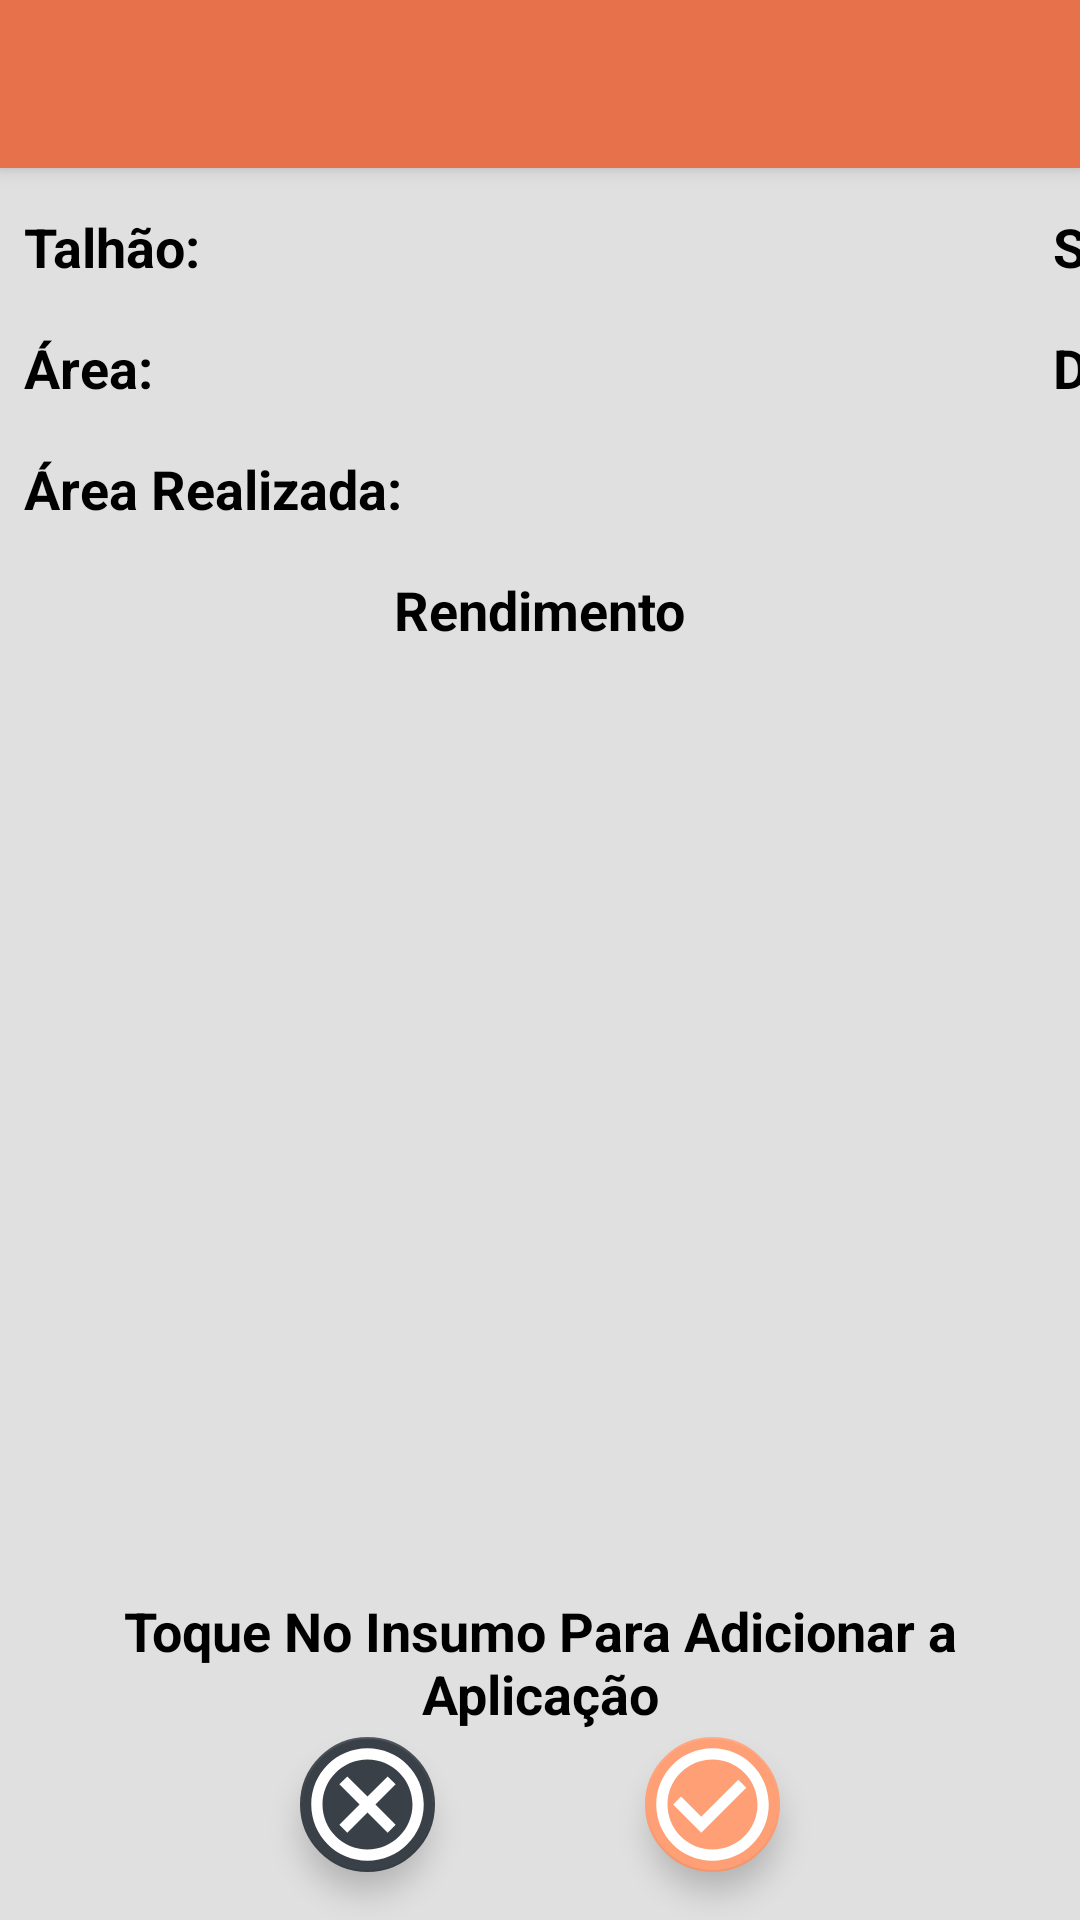

Android layout source for this screen:
<!-- AndroidManifest.xml: application theme AppTheme -->
<!-- res/layout/activity_registros.xml -->
<?xml version="1.0" encoding="utf-8"?>
<androidx.drawerlayout.widget.DrawerLayout xmlns:android="http://schemas.android.com/apk/res/android"
    xmlns:app="http://schemas.android.com/apk/res-auto"
    xmlns:tools="http://schemas.android.com/tools"
    android:id="@+id/drawer_layout_continuar"
    android:layout_width="match_parent"
    android:layout_height="match_parent"
    android:fitsSystemWindows="true"
    android:visibility="visible"
    tools:openDrawer="start">

    <androidx.constraintlayout.widget.ConstraintLayout
        android:layout_width="match_parent"
        android:layout_height="match_parent"
        android:background="@color/secondaryLightColor"
        tools:context=".Activities.ActivityRegistros">

        <com.google.android.material.floatingactionbutton.FloatingActionButton
            android:id="@+id/botao_prosseguir_continuar"
            android:layout_width="45dp"
            android:layout_height="45dp"
            android:layout_marginEnd="100dp"
            android:layout_marginBottom="16dp"
            android:adjustViewBounds="false"
            android:backgroundTint="@color/primaryLightColor"
            android:backgroundTintMode="src_in"
            android:scaleType="fitXY"
            android:src="@drawable/botao_finalizar_registro"
            app:backgroundTint="@color/primaryLightColor"
            app:backgroundTintMode="src_in"

            app:fabCustomSize="45dp"
            app:fabSize="normal"
            app:layout_constraintBottom_toBottomOf="parent"
            app:layout_constraintEnd_toEndOf="parent"
            app:maxImageSize="45dp" />

        <TextView
            android:id="@+id/data_apontamento"
            android:layout_width="100dp"
            android:layout_height="wrap_content"
            android:layout_marginStart="4dp"
            android:textColor="@color/primaryTextColor"
            android:textSize="18sp"
            android:textStyle="normal"
            app:layout_constraintStart_toEndOf="@+id/textView81"
            app:layout_constraintTop_toTopOf="@+id/textView81" />

        <com.google.android.material.floatingactionbutton.FloatingActionButton
            android:id="@+id/botao_continuar_voltar"
            android:layout_width="45dp"
            android:layout_height="45dp"
            android:layout_marginStart="100dp"
            android:layout_marginBottom="16dp"
            android:adjustViewBounds="false"
            android:backgroundTintMode="src_in"
            android:scaleType="fitXY"
            android:src="@drawable/botao_cancelar_registros"
            app:backgroundTint="@color/secondaryDarkColor"

            app:fabCustomSize="45dp"
            app:layout_constraintBottom_toBottomOf="parent"
            app:layout_constraintStart_toStartOf="parent"
            app:maxImageSize="45dp" />

        <TextView
            android:id="@+id/status_os_continuar"
            android:layout_width="180dp"
            android:layout_height="wrap_content"
            android:layout_marginStart="4dp"
            android:textColor="@color/primaryTextColor"
            android:textSize="18sp"
            android:textStyle="normal"
            app:layout_constraintStart_toEndOf="@+id/textView42"
            app:layout_constraintTop_toTopOf="@+id/textView42" />

        <TextView
            android:id="@+id/area_prog_os_continuar"
            android:layout_width="150dp"
            android:layout_height="wrap_content"
            android:layout_marginStart="4dp"
            android:textColor="@color/primaryTextColor"
            android:textSize="18sp"
            android:textStyle="normal"
            app:layout_constraintStart_toEndOf="@+id/textView46"
            app:layout_constraintTop_toTopOf="@+id/textView46" />

        <TextView
            android:id="@+id/area_realizada_os_continuar"
            android:layout_width="150dp"
            android:layout_height="0dp"
            android:layout_marginStart="4dp"
            android:maxLength="8"
            android:textColor="@color/primaryTextColor"
            android:textSize="18sp"
            android:textStyle="normal"
            app:layout_constraintStart_toEndOf="@+id/textView101"
            app:layout_constraintTop_toTopOf="@+id/textView101" />

        <TextView
            android:id="@+id/talhao_os_continuar"
            android:layout_width="180dp"
            android:layout_height="wrap_content"
            android:textColor="@color/primaryTextColor"
            android:textSize="18sp"
            android:textStyle="normal"
            app:layout_constraintStart_toEndOf="@+id/textView20"
            app:layout_constraintTop_toTopOf="@+id/textView20"
            android:layout_marginStart="4dp" />

        <TextView
            android:id="@+id/textView81"
            android:layout_width="wrap_content"
            android:layout_height="wrap_content"
            android:layout_marginTop="16dp"
            android:text="Data:"
            android:textColor="@color/primaryTextColor"
            android:textSize="18sp"
            android:textStyle="bold"
            app:layout_constraintStart_toStartOf="@+id/textView42"
            app:layout_constraintTop_toBottomOf="@+id/textView42" />

        <TextView
            android:id="@+id/textView42"
            android:layout_width="wrap_content"
            android:layout_height="wrap_content"
            android:layout_marginStart="100dp"
            android:layout_marginTop="70dp"
            android:text="Status:"
            android:textColor="@color/primaryTextColor"
            android:textSize="18sp"
            android:textStyle="bold"
            app:layout_constraintStart_toEndOf="@+id/talhao_os_continuar"
            app:layout_constraintTop_toTopOf="parent" />

        <TextView
            android:id="@+id/textView46"
            android:layout_width="wrap_content"
            android:layout_height="wrap_content"
            android:layout_marginStart="8dp"
            android:layout_marginTop="16dp"
            android:text="Área:"
            android:textColor="@color/primaryTextColor"
            android:textSize="18sp"
            android:textStyle="bold"
            app:layout_constraintStart_toStartOf="parent"
            app:layout_constraintTop_toBottomOf="@+id/talhao_os_continuar" />

        <TextView
            android:id="@+id/textView101"
            android:layout_width="wrap_content"
            android:layout_height="wrap_content"
            android:layout_marginStart="8dp"
            android:layout_marginTop="16dp"
            android:text="Área Realizada:"
            android:textColor="@color/primaryTextColor"
            android:textSize="18sp"
            android:textStyle="bold"
            app:layout_constraintStart_toStartOf="parent"
            app:layout_constraintTop_toBottomOf="@+id/textView46" />

        <TextView
            android:id="@+id/textView20"
            android:layout_width="wrap_content"
            android:layout_height="wrap_content"
            android:layout_marginStart="8dp"
            android:layout_marginTop="70dp"
            android:text="Talhão:"
            android:textColor="@color/primaryTextColor"
            android:textSize="18sp"
            android:textStyle="bold"
            app:layout_constraintStart_toStartOf="parent"
            app:layout_constraintTop_toTopOf="parent" />

        <ImageButton
            android:id="@+id/botao_date_picker"
            android:layout_width="41dp"
            android:layout_height="38dp"
            android:layout_marginStart="4dp"
            android:scaleType="center"
            app:layout_constraintBottom_toBottomOf="@+id/data_apontamento"
            app:layout_constraintStart_toEndOf="@+id/data_apontamento"
            app:layout_constraintTop_toTopOf="@+id/data_apontamento"
            app:srcCompat="@android:drawable/ic_menu_my_calendar" />

        <TextView
            android:id="@+id/textView134"
            android:layout_width="wrap_content"
            android:layout_height="wrap_content"
            android:layout_marginTop="16dp"
            android:text="Toque No Insumo Para Adicionar a Aplicação"
            android:textAlignment="center"
            android:textColor="@color/primaryTextColor"
            android:textSize="18sp"
            android:textStyle="bold"
            app:layout_constraintEnd_toEndOf="parent"
            app:layout_constraintStart_toStartOf="parent"
            app:layout_constraintTop_toBottomOf="@+id/registro_fragmento_rendimento" />

        <FrameLayout
            android:id="@+id/registro_fragmento_rendimento"
            android:layout_width="580dp"
            android:layout_height="300dp"
            android:background="@color/secondaryLightColor"
            app:layout_constraintEnd_toEndOf="parent"
            app:layout_constraintStart_toStartOf="parent"
            app:layout_constraintTop_toBottomOf="@+id/textView17">

        </FrameLayout>

        <FrameLayout
            android:id="@+id/registro_fragmento_insumos"
            android:layout_width="580dp"
            android:layout_height="320dp"
            android:background="@color/secondaryLightColor"
            app:layout_constraintEnd_toEndOf="parent"
            app:layout_constraintHorizontal_bias="0.498"
            app:layout_constraintStart_toStartOf="parent"
            app:layout_constraintTop_toBottomOf="@+id/textView134">

        </FrameLayout>

        <TextView
            android:id="@+id/textView17"
            android:layout_width="wrap_content"
            android:layout_height="wrap_content"
            android:layout_marginTop="16dp"
            android:text="Rendimento"
            android:textColor="@color/primaryTextColor"
            android:textSize="18sp"
            android:textStyle="bold"
            app:layout_constraintEnd_toEndOf="parent"
            app:layout_constraintStart_toStartOf="parent"
            app:layout_constraintTop_toBottomOf="@+id/area_realizada_os_continuar" />

    </androidx.constraintlayout.widget.ConstraintLayout>

    <LinearLayout
        android:id="@+id/linear_layout_continuar"
        android:layout_width="match_parent"
        android:layout_height="match_parent"
        android:orientation="vertical"
        android:visibility="visible">

        <FrameLayout
            android:id="@+id/fragment_container_continuar"
            android:layout_width="match_parent"
            android:layout_height="match_parent"
            android:visibility="visible">

            <androidx.appcompat.widget.Toolbar
                android:id="@+id/toolbar_continuar"
                android:layout_width="match_parent"
                android:layout_height="?attr/actionBarSize"
                android:background="@color/primaryColor"
                android:elevation="4dp"
                android:theme="@style/ThemeOverlay.AppCompat.Dark.ActionBar"
                android:visibility="visible"
                app:popupTheme="@style/ThemeOverlay.AppCompat.Light" />
        </FrameLayout>

    </LinearLayout>

    <com.google.android.material.navigation.NavigationView
        android:id="@+id/nav_view_continuar"
        android:layout_width="wrap_content"
        android:layout_height="match_parent"
        android:layout_gravity="start"
        android:maxWidth="230dp"
        android:visibility="visible"
        app:menu="@menu/menu_main_lateral" />

</androidx.drawerlayout.widget.DrawerLayout>
<!-- resources referenced by this layout -->
<resources>
  <color name="primaryColor">#e6714b</color>
  <color name="primaryLightColor">#ff9f75</color>
  <color name="primaryTextColor">#000000</color>
  <color name="secondaryDarkColor">#3a4047</color>
  <color name="secondaryLightColor">#e0e0e0</color>
  <!-- drawable botao_cancelar_registros (drawable) -->
  <vector android:height="45dp" android:tint="#FFFFFF"
      android:viewportHeight="24" android:viewportWidth="24"
      android:width="45dp" xmlns:android="http://schemas.android.com/apk/res/android">
      <path android:fillColor="@android:color/white" android:pathData="M12,2C6.47,2 2,6.47 2,12s4.47,10 10,10 10,-4.47 10,-10S17.53,2 12,2zM12,20c-4.41,0 -8,-3.59 -8,-8s3.59,-8 8,-8 8,3.59 8,8 -3.59,8 -8,8zM15.59,7L12,10.59 8.41,7 7,8.41 10.59,12 7,15.59 8.41,17 12,13.41 15.59,17 17,15.59 13.41,12 17,8.41z"/>
  </vector>
  <!-- drawable botao_finalizar_registro (drawable) -->
  <vector android:height="45dp" android:tint="#FFFFFF"
      android:viewportHeight="24" android:viewportWidth="24"
      android:width="45dp" xmlns:android="http://schemas.android.com/apk/res/android">
      <path android:fillColor="@android:color/white" android:pathData="M16.59,7.58L10,14.17l-3.59,-3.58L5,12l5,5 8,-8zM12,2C6.48,2 2,6.48 2,12s4.48,10 10,10 10,-4.48 10,-10S17.52,2 12,2zM12,20c-4.42,0 -8,-3.58 -8,-8s3.58,-8 8,-8 8,3.58 8,8 -3.58,8 -8,8z"/>
  </vector>
  <style name="AppTheme" parent="Theme.AppCompat.Light.NoActionBar">
          
          <item name="colorPrimary">@color/primaryColor</item>
          <item name="colorPrimaryDark">@color/primaryDarkColor</item>
          <item name="colorAccent">@color/colorAccent</item>
      </style>
  <color name="primaryDarkColor">#ae401e</color>
  <color name="colorAccent">#d81b60</color>
</resources>
